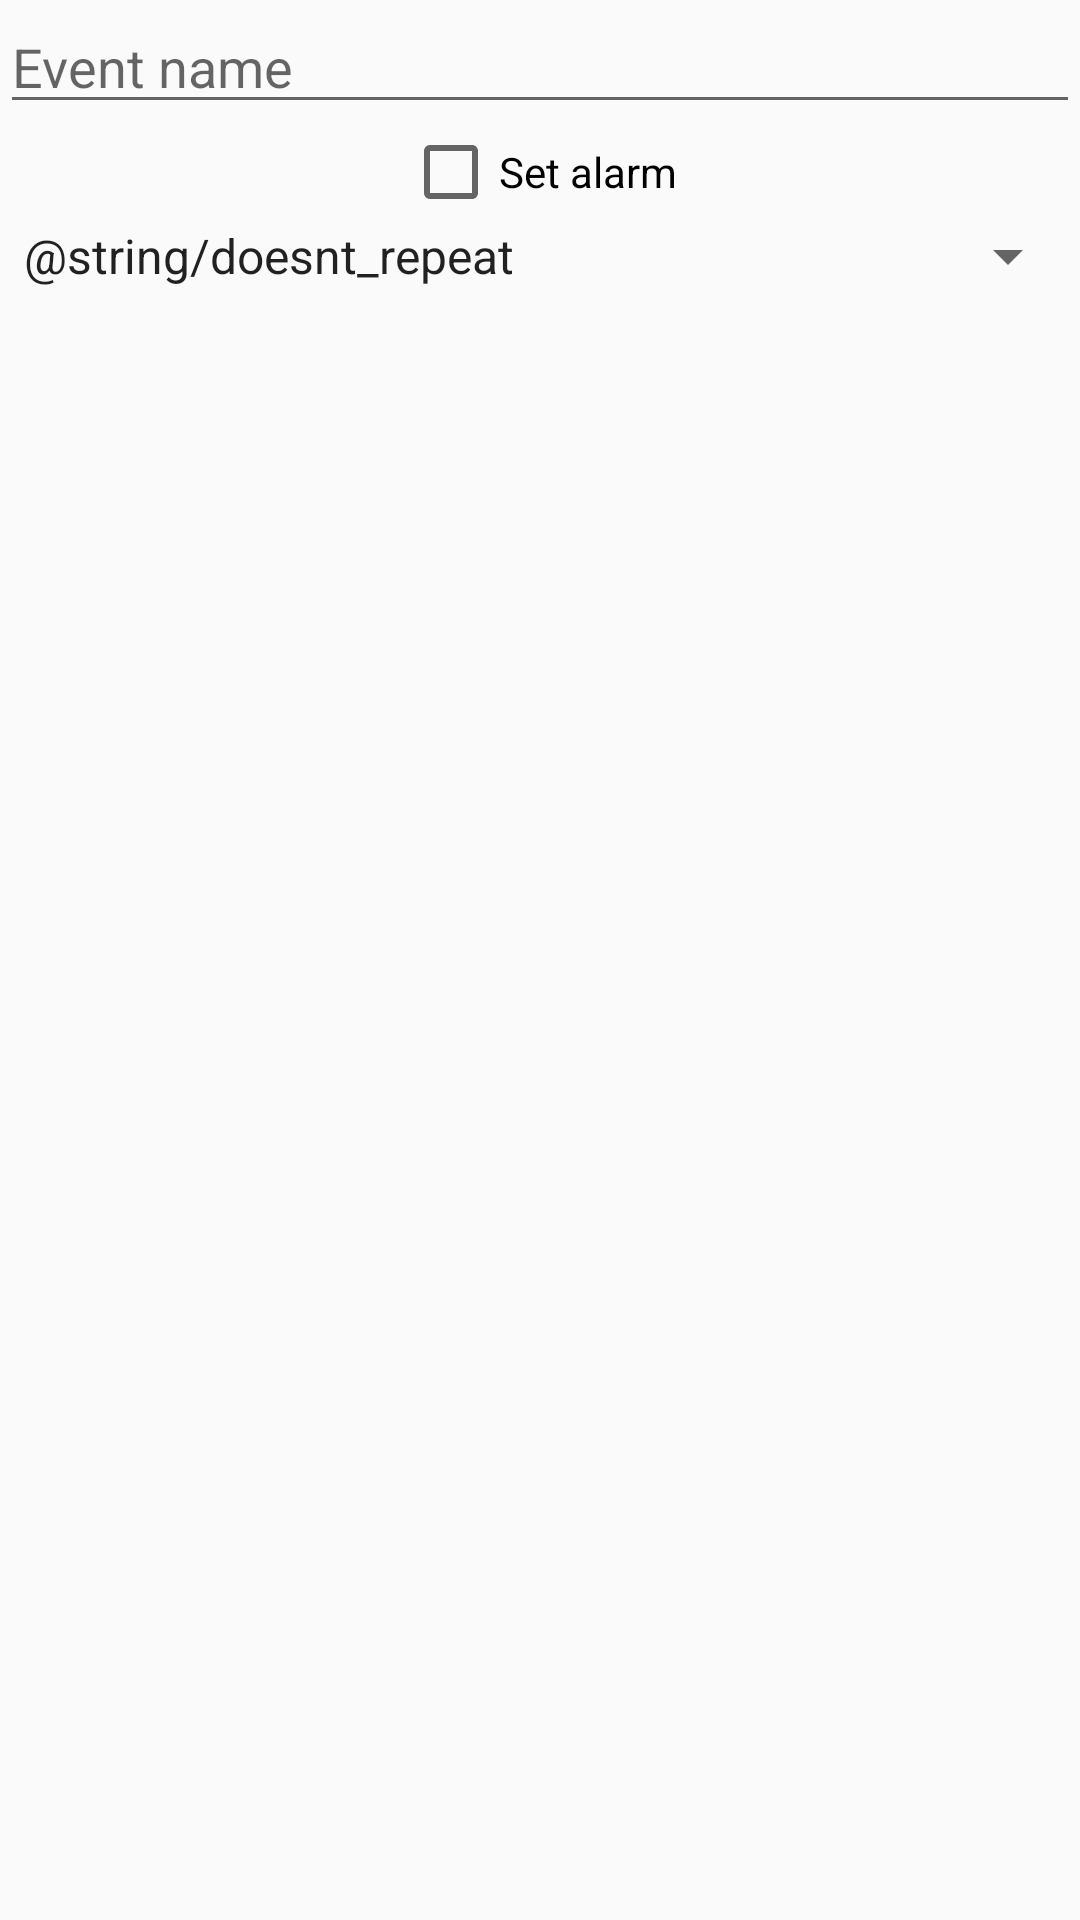

Produce the Android XML layout that renders to this screen, including the resource entries it uses.
<!-- AndroidManifest.xml: application theme AppTheme -->
<!-- res/layout/add_event_dialog.xml -->
<?xml version="1.0" encoding="utf-8"?>
<LinearLayout xmlns:android="http://schemas.android.com/apk/res/android"
              android:orientation="vertical"
              android:layout_width="match_parent"
              android:layout_height="match_parent">
    
    <EditText
        android:id="@+id/event_name"
        android:layout_width="match_parent"
        android:layout_height="wrap_content"
        android:hint="@string/event_name"/>
    
    <CheckBox
        android:id="@+id/set_alarm"
        android:layout_width="wrap_content"
        android:layout_height="wrap_content"
        android:text="@string/set_alarm"
        android:layout_gravity="center"/>

    <Spinner
        android:layout_width="match_parent"
        android:layout_height="wrap_content"
        android:id="@+id/spinner"
        android:layout_gravity="center_horizontal"
        android:entries="@array/alarm_repeat_arrays"/>

</LinearLayout>
<!-- resources referenced by this layout -->
<resources>
  <string-array name="alarm_repeat_arrays">
          <item>@string/doesnt_repeat</item>
          
          
          <item>@string/every_year</item>
      </string-array>
  <string name="event_name">Event name</string>
  <string name="set_alarm">Set alarm</string>
  <style name="AppTheme" parent="Theme.AppCompat.Light.DarkActionBar">
          
          <item name="colorPrimary">@color/colorPrimary</item>
          <item name="colorPrimaryDark">@color/black</item>
          <item name="colorAccent">@color/colorPrimaryDark</item>
      </style>
  <color name="colorPrimary">#ffe95451</color>
  <color name="black">#000000</color>
  <color name="colorPrimaryDark">#B71C1C</color>
</resources>
